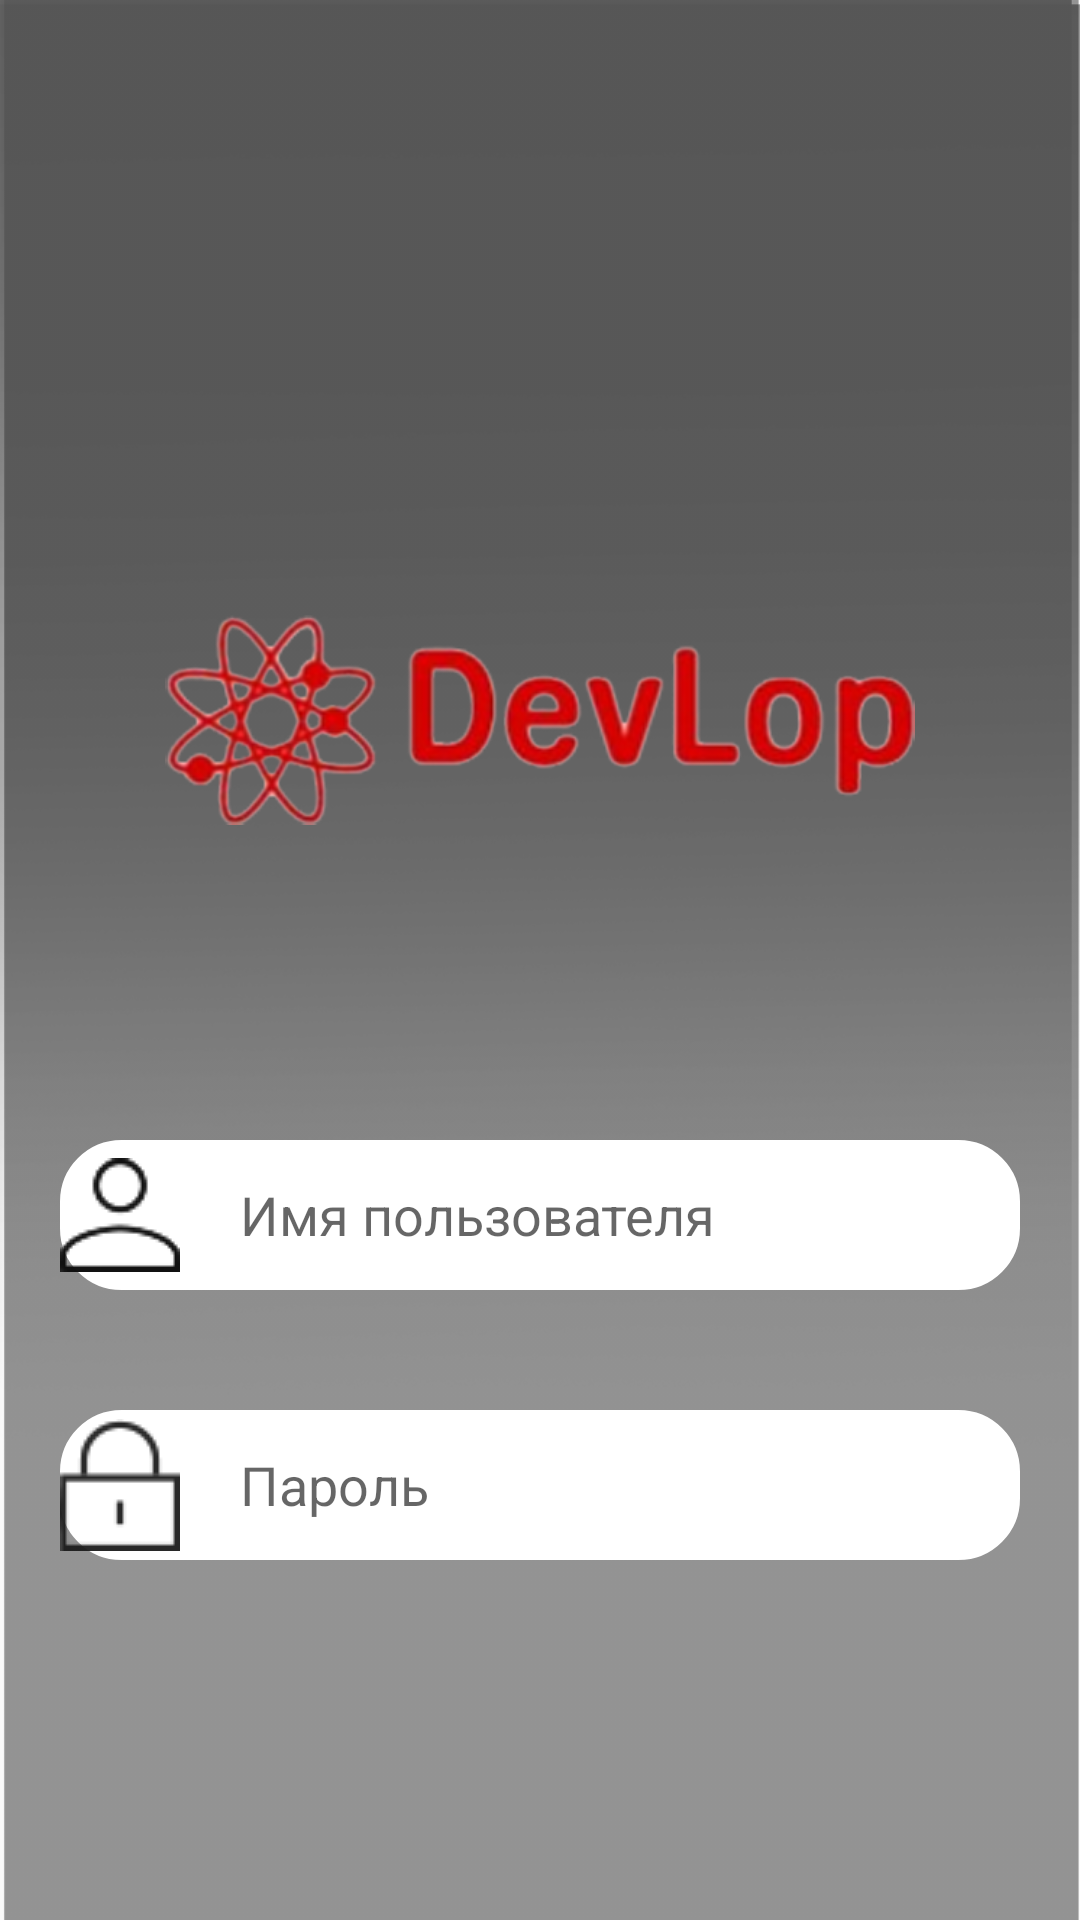

Layout XML and referenced resources for this Android screen:
<!-- AndroidManifest.xml: application theme AppTheme -->
<!-- res/layout/activity_auth.xml -->
<FrameLayout
    xmlns:android="http://schemas.android.com/apk/res/android"
    android:gravity="top"
    android:orientation="vertical"
    android:layout_height="match_parent"
    android:layout_width="match_parent"
    android:background="@drawable/bg_auth"
    android:scaleType="centerCrop"
    >
    <LinearLayout
        android:layout_width="match_parent"
        android:layout_height="match_parent"
        android:background="@drawable/bg_auth_transparent"
        android:scaleType="centerCrop"
        android:orientation="vertical"
        android:gravity="top"
        >
        <ImageView
            android:layout_width="@dimen/logo_auth_width"
            android:layout_height="@dimen/logo_auth_height"
            android:layout_gravity="center"
            android:layout_marginTop="200dp"
            android:src="@drawable/auth_logo"/>
        <include
            layout="@layout/form_auth"
            android:layout_width="320dp"
            android:layout_height="180dp"
            android:layout_marginTop="100dp"
            android:layout_gravity="center"
            />

    </LinearLayout>

</FrameLayout>
<!-- res/layout/form_auth.xml (included above) -->
<?xml version="1.0" encoding="utf-8"?>
<LinearLayout
    xmlns:android="http://schemas.android.com/apk/res/android"
    android:layout_width="match_parent"
    android:layout_height="match_parent"
    android:orientation="vertical"
    android:layout_gravity="top"
    android:id="@+id/auth_main_id"
    >
    <EditText
        android:id="@+id/auth_login"
        android:layout_width="match_parent"
        android:layout_height="@dimen/auth_input_height"
        android:ems="10"
        android:hint="@string/auth_login"
        android:inputType="textPersonName"
        android:background="@drawable/shape_for_input_auth"
        android:drawableLeft="@drawable/custom_auth_login_icon"
        android:drawablePadding="20dp"
        />

    <EditText
        android:layout_marginTop="@dimen/auth_our_margin_input"
        android:id="@+id/auth_password"
        android:layout_width="match_parent"
        android:layout_height="@dimen/auth_input_height"
        android:ems="10"
        android:hint="@string/auth_password"
        android:inputType="textPassword"
        android:background="@drawable/shape_for_input_auth"
        android:drawableLeft="@drawable/auth_user_password_icon"
        android:drawablePadding="20dp"
        />

</LinearLayout>
<!-- resources referenced by this layout -->
<resources>
  <dimen name="auth_input_height">50dp</dimen>
  <dimen name="auth_our_margin_input">40dp</dimen>
  <dimen name="logo_auth_height">80dp</dimen>
  <dimen name="logo_auth_width">250dp</dimen>
  <!-- drawable auth_logo: png bitmap (drawable-v24, 91140 bytes) -->
  <!-- drawable auth_user_password_icon: png bitmap (drawable-v24, 3864 bytes) -->
  <!-- drawable bg_auth_transparent: png bitmap (drawable-v24, 59422 bytes) -->
  <!-- drawable custom_auth_login_icon (drawable-v24) -->
  <?xml version="1.0" encoding="utf-8"?>
  <bitmap
      xmlns:android="http://schemas.android.com/apk/res/android"
      android:src="@drawable/auth_user_login_icon"
      android:scaleType="fitXY">
  
  </bitmap>
  <!-- drawable shape_for_input_auth (drawable-v24) -->
  <?xml version="1.0" encoding="utf-8"?>
  <shape xmlns:android="http://schemas.android.com/apk/res/android"
      android:shape="rectangle" android:padding="10dp">
      <solid android:color="#FFFFFF"/>
      <stroke android:width="1dip" android:color="#ffffff" />
      <corners
          android:bottomRightRadius="20dp"
          android:bottomLeftRadius="20dp"
          android:topLeftRadius="20dp"
          android:topRightRadius="20dp"/>
  </shape>
  <string name="auth_login">Имя пользователя</string>
  <string name="auth_password">Пароль</string>
  <style name="AppTheme" parent="Theme.AppCompat.Light.DarkActionBar">
          
          <item name="colorPrimary">@color/colorPrimary</item>
          <item name="colorPrimaryDark">@color/colorPrimaryDark</item>
          <item name="colorAccent">#E06161</item>
          <item name="windowNoTitle">true</item>
          <item name="android:actionBarStyle">@style/TransparentActionBar</item>
      </style>
  <!-- drawable auth_user_login_icon: png bitmap (drawable-v24, 3360 bytes) -->
  <color name="colorPrimary">#6200EE</color>
  <color name="colorPrimaryDark">#3700B3</color>
  <style name="TransparentActionBar" parent="@android:style/Widget.Holo.Light.ActionBar">
          <item name="android:background">@android:color/transparent</item>
      </style>
</resources>
